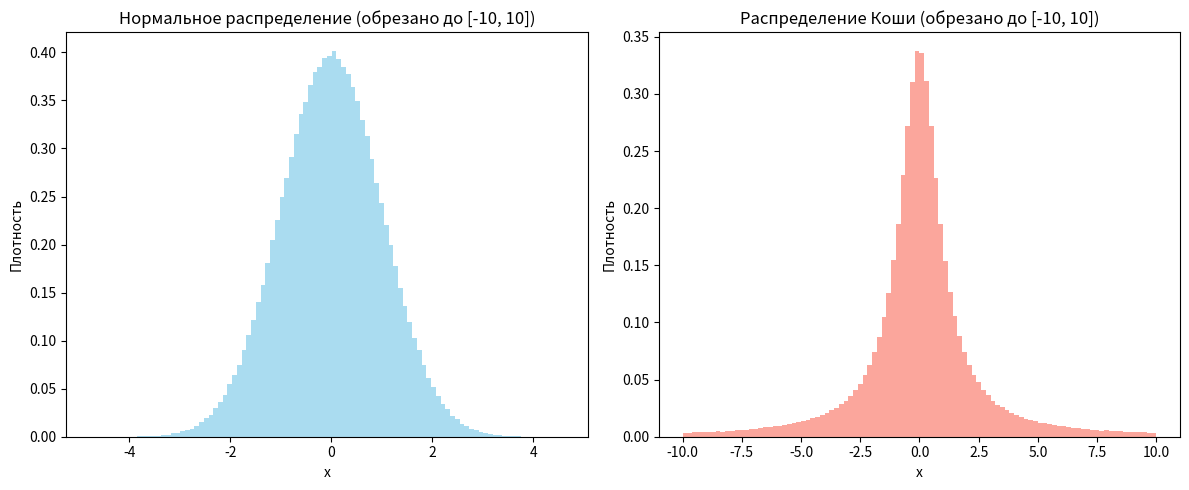

This figure's Python source:
import numpy as np
import matplotlib.pyplot as plt

n_samples = 1_000_000
threshold = 5.0

normal_data = np.random.normal(loc=0, scale=1, size=n_samples)
cauchy_data = np.random.standard_cauchy(size=n_samples)

normal_outliers_count = (np.abs(normal_data)  > threshold).sum()
cauchy_outliers_count = (np.abs(cauchy_data) > threshold).sum()

normal_out_ratio = normal_outliers_count / n_samples
cauchy_out_ratio = cauchy_outliers_count / n_samples

print(f"Нормальное: {normal_outliers_count:>8} раз (доля: {normal_out_ratio:.6%})")
print(f"Коши:       {cauchy_outliers_count:>8} раз (доля: {cauchy_out_ratio:.6%})")
if normal_outliers_count > 0:
    print(f"Во сколько раз Коши чаще даёт выбросы: {cauchy_outliers_count / normal_outliers_count:.0f} раз")
else:
    print("Нормальное распределение не дало ни одного выброса (0 раз).")

limit = 10
normal_clipped = normal_data[(normal_data >= -limit) & (normal_data <= limit)]
cauchy_clipped = cauchy_data[(cauchy_data >= -limit) & (cauchy_data <= limit)]

plt.figure(figsize=(12, 5))

plt.subplot(1, 2, 1)
plt.hist(normal_clipped, bins=100, density=True, color='skyblue', alpha=0.7)
plt.title('Нормальное распределение (обрезано до [-10, 10])')
plt.xlabel('x')
plt.ylabel('Плотность')

plt.subplot(1, 2, 2)
plt.hist(cauchy_clipped, bins=100, density=True, color='salmon', alpha=0.7)
plt.title('Распределение Коши (обрезано до [-10, 10])')
plt.xlabel('x')
plt.ylabel('Плотность')

plt.tight_layout()
plt.show()
